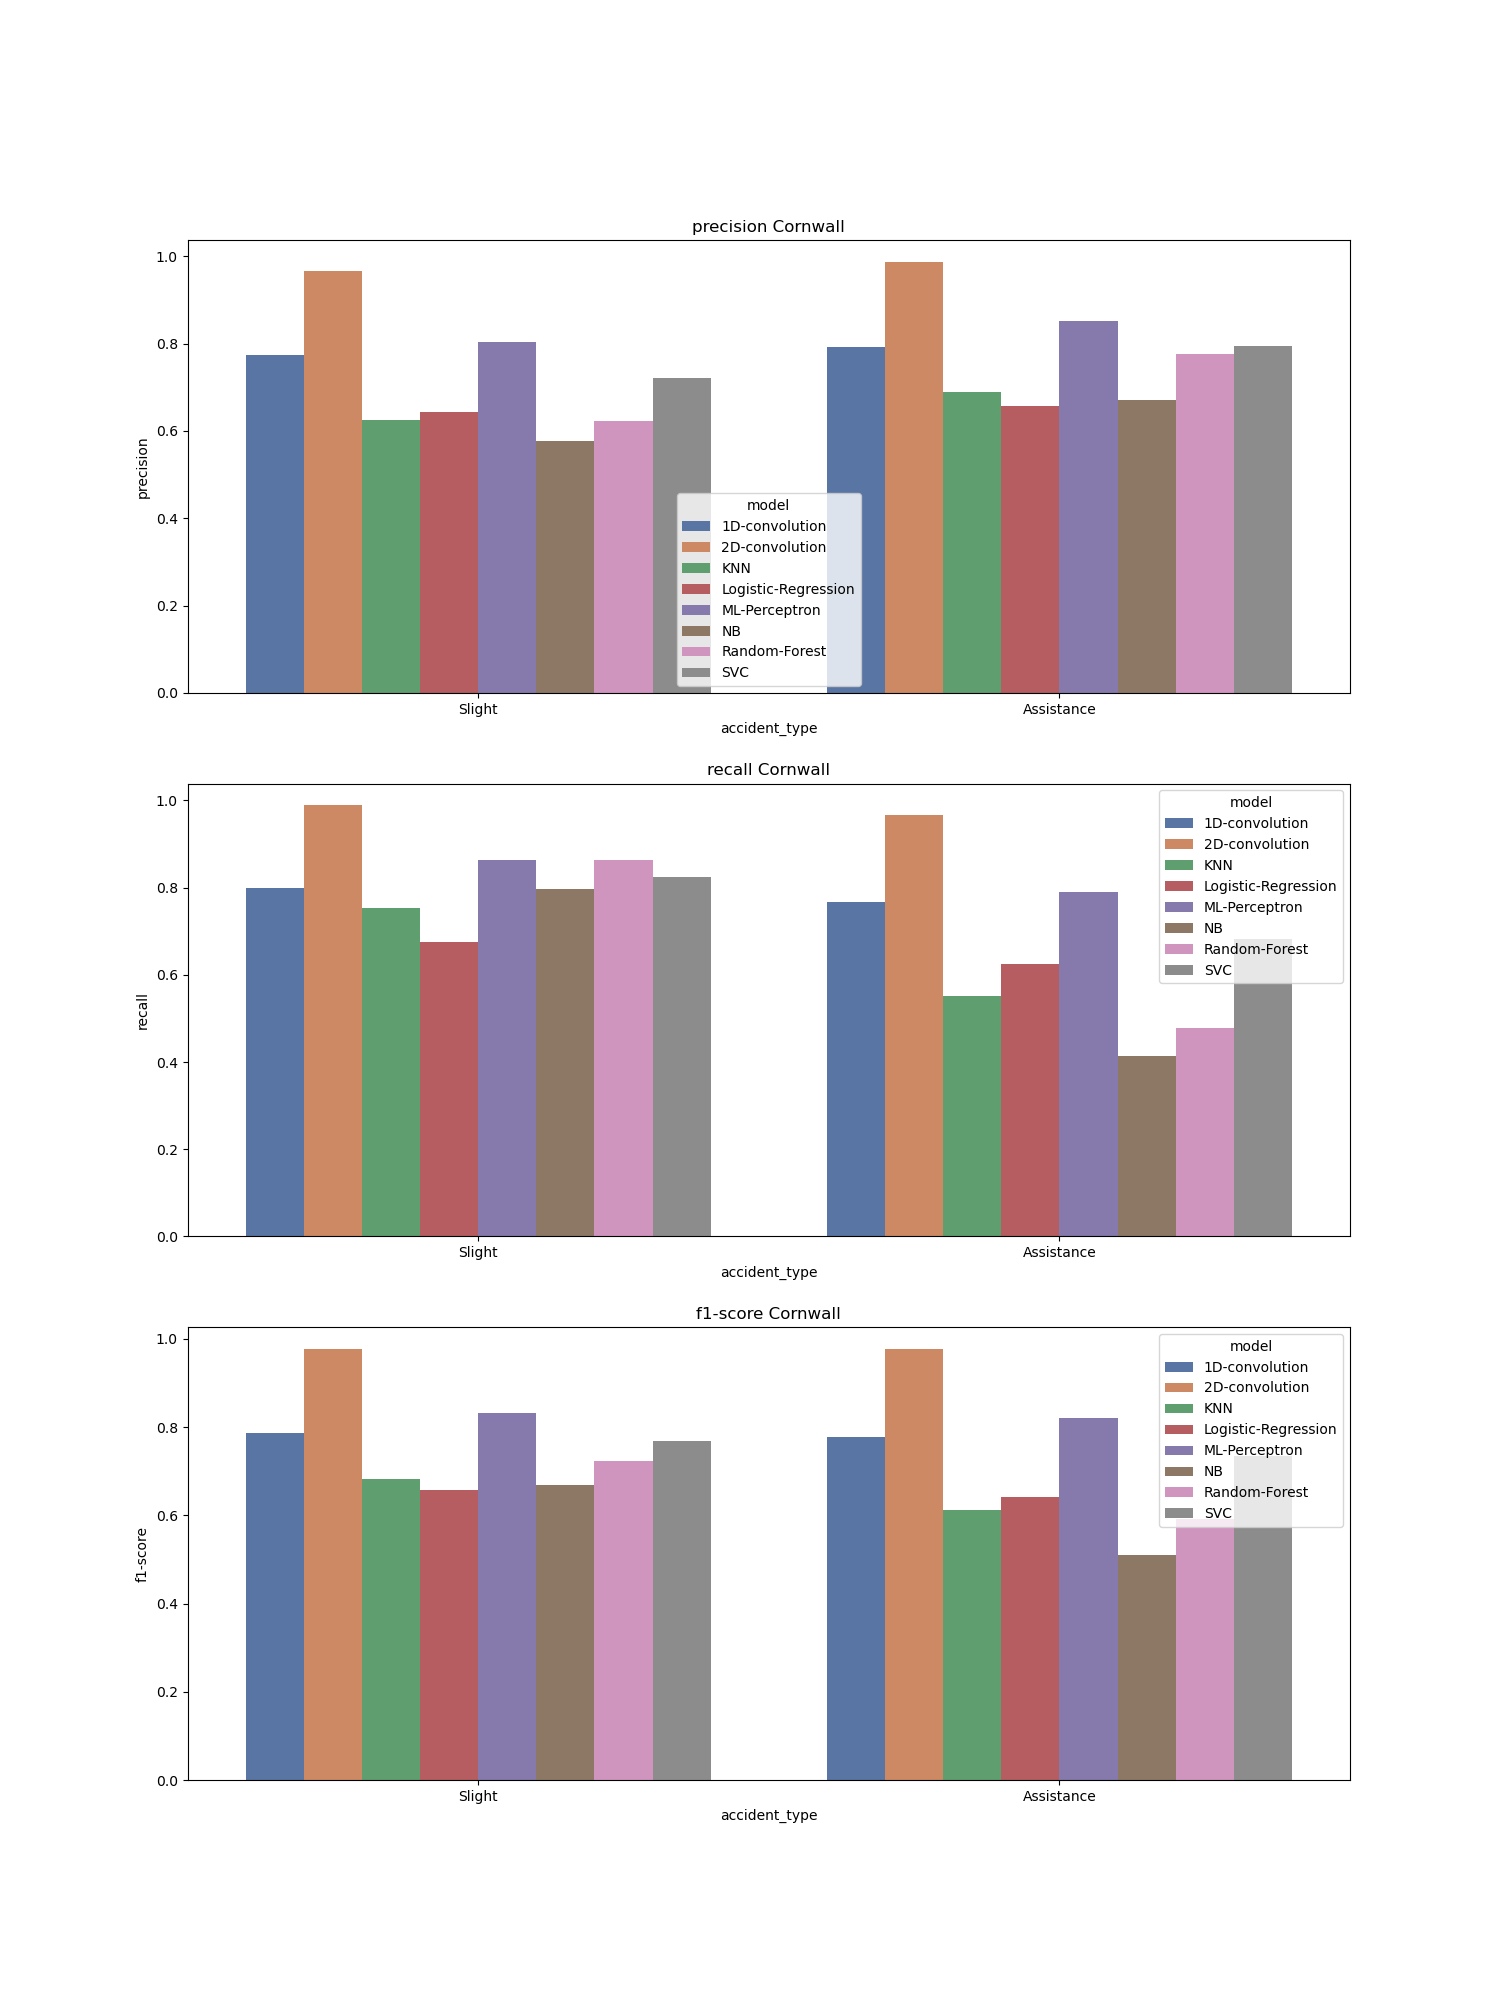

Data behind this chart, as committed beside it:
, accident_type, c_m, split, city, model, precision, recall, f1-score, support
Assistance, Assistance, Cornwall_1D-convolution, train, Cornwall, 1D-convolution, 0.792, 0.766, 0.778, 2221
Slight, Slight, Cornwall_1D-convolution, train, Cornwall, 1D-convolution, 0.773, 0.798, 0.786, 2221
accuracy, accuracy, Cornwall_1D-convolution, train, Cornwall, 1D-convolution, 0.782, 0.782, 0.782, 0.782
macro avg, macro avg, Cornwall_1D-convolution, train, Cornwall, 1D-convolution, 0.782, 0.782, 0.782, 4442
weighted avg, weighted avg, Cornwall_1D-convolution, train, Cornwall, 1D-convolution, 0.782, 0.782, 0.782, 4442
Assistance, Assistance, Cornwall_2D-convolution, train, Cornwall, 2D-convolution, 0.988, 0.966, 0.977, 2221
Slight, Slight, Cornwall_2D-convolution, train, Cornwall, 2D-convolution, 0.967, 0.989, 0.978, 2221
accuracy, accuracy, Cornwall_2D-convolution, train, Cornwall, 2D-convolution, 0.977, 0.977, 0.977, 0.977
macro avg, macro avg, Cornwall_2D-convolution, train, Cornwall, 2D-convolution, 0.978, 0.977, 0.977, 4442
weighted avg, weighted avg, Cornwall_2D-convolution, train, Cornwall, 2D-convolution, 0.978, 0.977, 0.977, 4442
Assistance, Assistance, Cornwall_KNN, train, Cornwall, KNN, 0.689, 0.551, 0.612, 2221
Slight, Slight, Cornwall_KNN, train, Cornwall, KNN, 0.626, 0.752, 0.683, 2221
accuracy, accuracy, Cornwall_KNN, train, Cornwall, KNN, 0.651, 0.651, 0.651, 0.651
macro avg, macro avg, Cornwall_KNN, train, Cornwall, KNN, 0.658, 0.651, 0.648, 4442
weighted avg, weighted avg, Cornwall_KNN, train, Cornwall, KNN, 0.658, 0.651, 0.648, 4442
Assistance, Assistance, Cornwall_Logistic-Regression, train, Cornwall, Logistic-Regression, 0.658, 0.625, 0.641, 2221
Slight, Slight, Cornwall_Logistic-Regression, train, Cornwall, Logistic-Regression, 0.643, 0.675, 0.658, 2221
accuracy, accuracy, Cornwall_Logistic-Regression, train, Cornwall, Logistic-Regression, 0.65, 0.65, 0.65, 0.65
macro avg, macro avg, Cornwall_Logistic-Regression, train, Cornwall, Logistic-Regression, 0.65, 0.65, 0.65, 4442
weighted avg, weighted avg, Cornwall_Logistic-Regression, train, Cornwall, Logistic-Regression, 0.65, 0.65, 0.65, 4442
Assistance, Assistance, Cornwall_ML-Perceptron, train, Cornwall, ML-Perceptron, 0.851, 0.79, 0.82, 2221
Slight, Slight, Cornwall_ML-Perceptron, train, Cornwall, ML-Perceptron, 0.804, 0.862, 0.832, 2221
accuracy, accuracy, Cornwall_ML-Perceptron, train, Cornwall, ML-Perceptron, 0.826, 0.826, 0.826, 0.826
macro avg, macro avg, Cornwall_ML-Perceptron, train, Cornwall, ML-Perceptron, 0.828, 0.826, 0.826, 4442
weighted avg, weighted avg, Cornwall_ML-Perceptron, train, Cornwall, ML-Perceptron, 0.828, 0.826, 0.826, 4442
Assistance, Assistance, Cornwall_NB, train, Cornwall, NB, 0.671, 0.413, 0.511, 2221
Slight, Slight, Cornwall_NB, train, Cornwall, NB, 0.576, 0.797, 0.669, 2221
accuracy, accuracy, Cornwall_NB, train, Cornwall, NB, 0.605, 0.605, 0.605, 0.605
macro avg, macro avg, Cornwall_NB, train, Cornwall, NB, 0.623, 0.605, 0.59, 4442
weighted avg, weighted avg, Cornwall_NB, train, Cornwall, NB, 0.623, 0.605, 0.59, 4442
Assistance, Assistance, Cornwall_Random-Forest, train, Cornwall, Random-Forest, 0.776, 0.478, 0.591, 2221
Slight, Slight, Cornwall_Random-Forest, train, Cornwall, Random-Forest, 0.623, 0.862, 0.723, 2221
accuracy, accuracy, Cornwall_Random-Forest, train, Cornwall, Random-Forest, 0.67, 0.67, 0.67, 0.67
macro avg, macro avg, Cornwall_Random-Forest, train, Cornwall, Random-Forest, 0.699, 0.67, 0.657, 4442
weighted avg, weighted avg, Cornwall_Random-Forest, train, Cornwall, Random-Forest, 0.699, 0.67, 0.657, 4442
Assistance, Assistance, Cornwall_SVC, train, Cornwall, SVC, 0.794, 0.682, 0.734, 2221
Slight, Slight, Cornwall_SVC, train, Cornwall, SVC, 0.721, 0.824, 0.769, 2221
accuracy, accuracy, Cornwall_SVC, train, Cornwall, SVC, 0.753, 0.753, 0.753, 0.753
macro avg, macro avg, Cornwall_SVC, train, Cornwall, SVC, 0.758, 0.753, 0.751, 4442
weighted avg, weighted avg, Cornwall_SVC, train, Cornwall, SVC, 0.758, 0.753, 0.751, 4442
